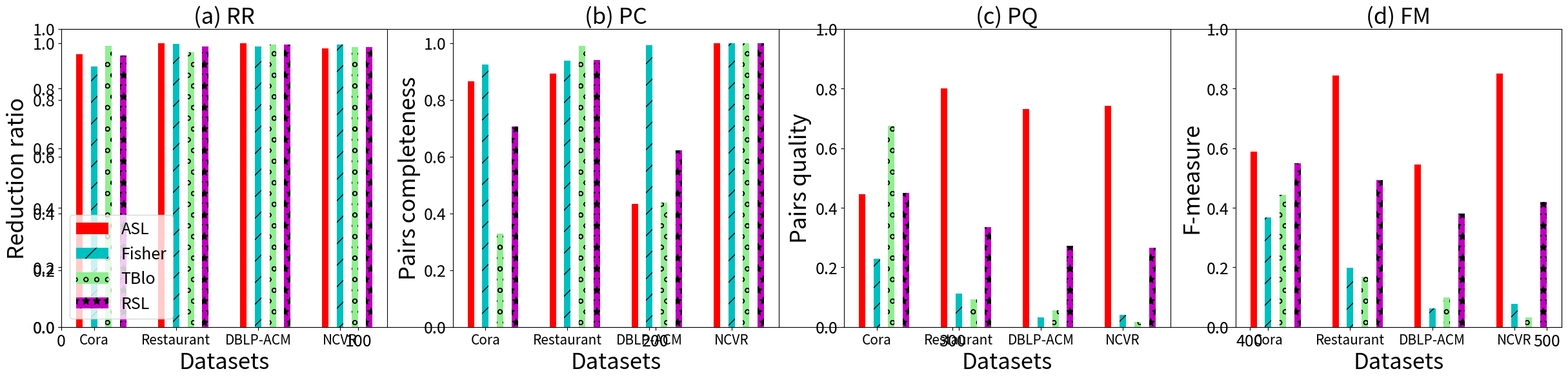

Here is the Python script that generated this plot:
# NCVoter

import math
import sys
import numpy as np

import matplotlib
matplotlib.use('Agg')
import matplotlib.pyplot as plt
# =================================================================================================
# Generate plot 

width = 3.5    # the width of the bars
x_tick_labels = ['Cora', 'Restaurant', 'DBLP-ACM', 'NCVR']

x_axis_values = [1430-(400*width), 1430-(360*width), 1430-(320*width), 1430-(280*width)] 
x_axis_values2 = [1430-(400*width)+25, 1430-(360*width)+25, 1430-(320*width)+25, 1430-(280*width)+25]
x_axis_values3 = [1430-(400*width)+50, 1430-(360*width)+50, 1430-(320*width)+50, 1430-(280*width)+50]
x_axis_values4 = [1430-(400*width)+75, 1430-(360*width)+75, 1430-(320*width)+75, 1430-(280*width)+75]

font = {'family' : 'sans-serif',
        'weight' : 'normal',
        'size'   : 18}

plt.rc('font', **font)

print('Generate bar Plot')

#w,h = plt.figaspect(plot_aspect)


#---------------------------------------------------
# RR


ASL_axis_values_rr = np.array([0.9602, 0.9997, 0.9998, 0.9802]) 
Base_axis_values_rr = np.array([0.9173, 0.9975, 0.9885, 0.9940])  
TBlo_axis_values_rr = np.array([0.9900, 0.9677, 0.9935, 0.9853]) 
RSL_axis_values_rr = np.array([0.9558, 0.9883, 0.9939, 0.9865])


#-------------------------------------------------------------------------------
# PC

ASL_axis_values_pc = np.array([0.8644, 0.8929, 0.4335, 0.9993]) 
Base_axis_values_pc = np.array([0.9249, 0.9375, 0.9928, 1.0000])  
TBlo_axis_values_pc = np.array([0.3296, 0.9911, 0.4388, 1.0000]) 
RSL_axis_values_pc = np.array([(ASL_axis_values_pc[0]+Base_axis_values_pc[0]+TBlo_axis_values_pc[0])/3, (ASL_axis_values_pc[1]+Base_axis_values_pc[1]+TBlo_axis_values_pc[1])/3, (ASL_axis_values_pc[2]+Base_axis_values_pc[2]+TBlo_axis_values_pc[2])/3, (ASL_axis_values_pc[3]+Base_axis_values_pc[3]+TBlo_axis_values_pc[3])/3])
#-------------------------------------------------------------------------------
# PQ

ASL_axis_values_pq = np.array([0.4455, 0.8000, 0.7309, 0.7409]) 
Base_axis_values_pq = np.array([0.2294, 0.1116, 0.0320, 0.0403])  
TBlo_axis_values_pq = np.array([0.6758, 0.0920, 0.0564, 0.0164])  
RSL_axis_values_pq = np.array([(ASL_axis_values_pq[0]+Base_axis_values_pq[0]+TBlo_axis_values_pq[0])/3, (ASL_axis_values_pq[1]+Base_axis_values_pq[1]+TBlo_axis_values_pq[1])/3, (ASL_axis_values_pq[2]+Base_axis_values_pq[2]+TBlo_axis_values_pq[2])/3, (ASL_axis_values_pq[3]+Base_axis_values_pq[3]+TBlo_axis_values_pq[3])/3])


#-------------------------------------------------------------------------------
# FM

ASL_axis_values_fm = np.array([(0.8644 * 0.4455 * 2)/ (0.8644 + 0.4455), (0.8929 * 0.8000 * 2)/ (0.8929 + 0.8000), (0.4335 * 0.7309 * 2)/ (0.4335 + 0.7309), (0.9993 * 0.7409 * 2)/ (0.9993 + 0.7409)]) 
Base_axis_values_fm = np.array([(0.9249 * 0.2294 * 2)/ (0.9249 + 0.2294), (0.9375 * 0.1116 * 2)/ (0.9375 + 0.1116), (0.9928 * 0.0320 * 2)/ (0.9928 + 0.0320), (1.0000 * 0.0403 * 2)/ (1.0000+ 0.0403)])  
TBlo_axis_values_fm = np.array([(0.3296 * 0.6758 * 2)/ (0.3296 + 0.6758), (0.9911 * 0.0920 * 2)/ (0.9911 + 0.0920), (0.4388 * 0.0564 * 2)/ (0.4388 + 0.0564), (1.0000 * 0.0164 * 2)/ (1.0000 + 0.0164)])  
RSL_axis_values_fm = np.array([(RSL_axis_values_pc[0] * RSL_axis_values_pq[0] * 2)/ (RSL_axis_values_pc[0] + RSL_axis_values_pq[0]), (RSL_axis_values_pc[1] * RSL_axis_values_pq[1] * 2)/ (RSL_axis_values_pc[1] + RSL_axis_values_pq[1]), (RSL_axis_values_pc[2] * RSL_axis_values_pq[2] * 2)/ (RSL_axis_values_pc[2] + RSL_axis_values_pq[2]), (RSL_axis_values_pc[3] * RSL_axis_values_pq[3] * 2)/ (RSL_axis_values_pc[3] + RSL_axis_values_pq[3])]) 


print('Generate accuracy plot - against budget')




#w,h = plt.figaspect(0.2)
plt.figure(figsize=(30,6)) 
plt.xscale("linear")
plt.yscale("linear")

plt.xlim(xmin=0, xmax = 1430-(310*width)+160)
plt.ylim(ymin= 0.0, ymax = 1.0) 


#----------------------------------------------------------
# plot RR
plt.subplot(1,4,1)
plt.title("(a) RR", fontsize=25)
plt.xlabel("Datasets", fontsize=25)
plt.ylabel("Reduction ratio", fontsize=25)
bar1 = plt.bar(x_axis_values, ASL_axis_values_rr, [11.0, 11.0, 11.0, 11.0], color='r', capsize=4, ecolor='k', label='ASL')  
bar2 = plt.bar(x_axis_values2, Base_axis_values_rr, [11.0, 11.0, 11.0, 11.0], color='c', hatch='/', capsize=4, ecolor='k', label='Fisher')  
bar3 = plt.bar(x_axis_values3, TBlo_axis_values_rr, [11.0, 11.0, 11.0, 11.0], color='LightGreen', hatch='o', capsize=4, ecolor='k', label='TBlo')  
bar4 = plt.bar(x_axis_values4, RSL_axis_values_rr, [11.0, 11.0, 11.0, 11.0], color='m', hatch='*', capsize=4, ecolor='k', label='RSL') 

locs, labels = plt.xticks(x_axis_values2,x_tick_labels, fontsize=15)
locs, labels = plt.yticks(fontsize=18)
plt.setp(labels)

plt.legend(loc= 'lower left', prop={'size':18})
#----------------------------------------------------------
# plot PC
plt.subplot(1,4,2)
plt.title("(b) PC", fontsize=25)
plt.xlabel("Datasets", fontsize=25)
plt.ylabel("Pairs completeness", fontsize=25)

bar1 = plt.bar(x_axis_values, ASL_axis_values_pc, [11.0, 11.0, 11.0, 11.0], color='r', capsize=4, ecolor='k', label='ASL')  
bar2 = plt.bar(x_axis_values2, Base_axis_values_pc, [11.0, 11.0, 11.0, 11.0], color='c', hatch='/', capsize=4, ecolor='k', label='Fisher')  
bar3 = plt.bar(x_axis_values3, TBlo_axis_values_pc, [11.0, 11.0, 11.0, 11.0], color='LightGreen', hatch='o', capsize=4, ecolor='k', label='TBlo')  
bar4 = plt.bar(x_axis_values4, RSL_axis_values_pc, [11.0, 11.0, 11.0, 11.0], color='m', hatch='*', capsize=4, ecolor='k', label='RSL')

locs, labels = plt.xticks(x_axis_values2,x_tick_labels, fontsize=15)
locs, labels = plt.yticks(fontsize=18)
plt.setp(labels)
#----------------------------------------------------------
# plot PQ

plt.subplot(1,4,3)
plt.title("(c) PQ", fontsize=25)
plt.xlabel("Datasets", fontsize=25)
plt.ylabel("Pairs quality", fontsize=25)

bar1 = plt.bar(x_axis_values, ASL_axis_values_pq, [11.0, 11.0, 11.0, 11.0], color='r', capsize=4, ecolor='k', label='ASL')  
bar2 = plt.bar(x_axis_values2, Base_axis_values_pq, [11.0, 11.0, 11.0, 11.0], color='c', hatch='/', capsize=4, ecolor='k', label='Fisher')  
bar3 = plt.bar(x_axis_values3, TBlo_axis_values_pq, [11.0, 11.0, 11.0, 11.0], color='LightGreen', hatch='o', capsize=4, ecolor='k', label='TBlo')  
bar4 = plt.bar(x_axis_values4, RSL_axis_values_pq, [11.0, 11.0, 11.0, 11.0], color='m', hatch='*', capsize=4, ecolor='k', label='RSL')

locs, labels = plt.xticks(x_axis_values2,x_tick_labels, fontsize=15)
locs, labels = plt.yticks(fontsize=18)
plt.setp(labels)

plt.ylim(ymin= 0.0, ymax = 1.0) 

#----------------------------------------------------------
# plot FM

plt.subplot(1,4,4)
plt.title("(d) FM", fontsize=25)
plt.xlabel("Datasets", fontsize=25)
plt.ylabel("F-measure", fontsize=25)

bar1 = plt.bar(x_axis_values, ASL_axis_values_fm, [11.0, 11.0, 11.0, 11.0], color='r', capsize=4, ecolor='k', label='ASL')  
bar2 = plt.bar(x_axis_values2, Base_axis_values_fm, [11.0, 11.0, 11.0, 11.0], color='c', hatch='/', capsize=4, ecolor='k', label='Fisher')  
bar3 = plt.bar(x_axis_values3, TBlo_axis_values_fm, [11.0, 11.0, 11.0, 11.0], color='LightGreen', hatch='o', capsize=4, ecolor='k', label='TBlo')  
bar4 = plt.bar(x_axis_values4, RSL_axis_values_fm, [11.0, 11.0, 11.0, 11.0], color='m', hatch='*', capsize=4, ecolor='k', label='RSL')

locs, labels = plt.xticks(x_axis_values2,x_tick_labels, fontsize=15)
locs, labels = plt.yticks(fontsize=18)
plt.setp(labels)
plt.ylim(ymin= 0.0, ymax = 1.0) 






plt.savefig('./All_performance.pdf', format='pdf')

plt.savefig('./All_performance.eps', bbox_inches='tight')
plt.clf()
